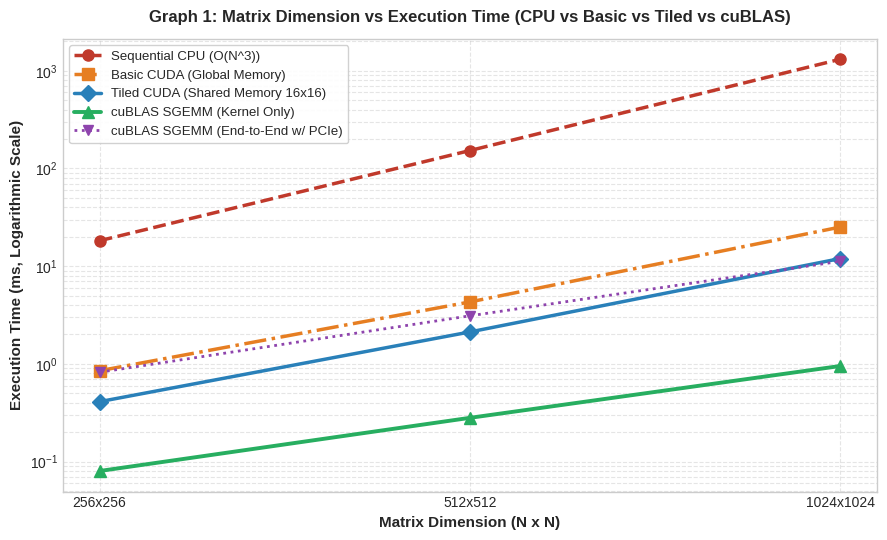
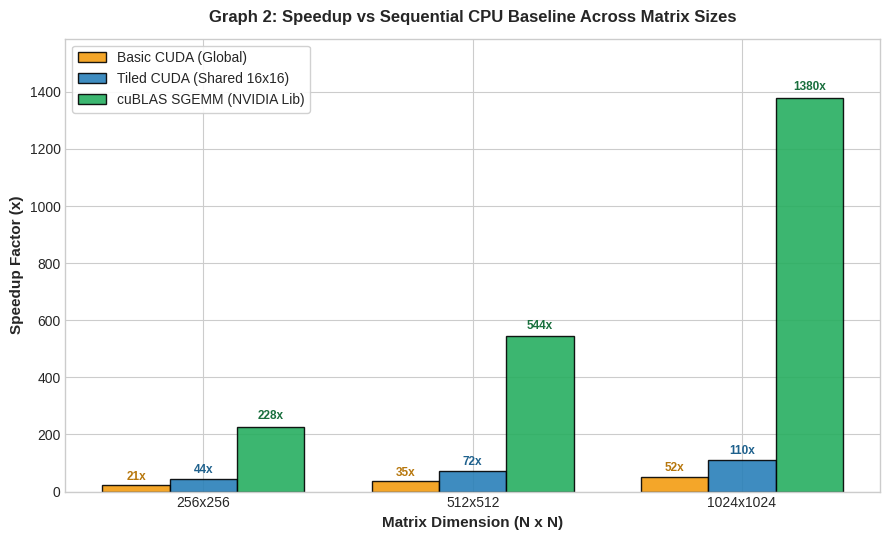
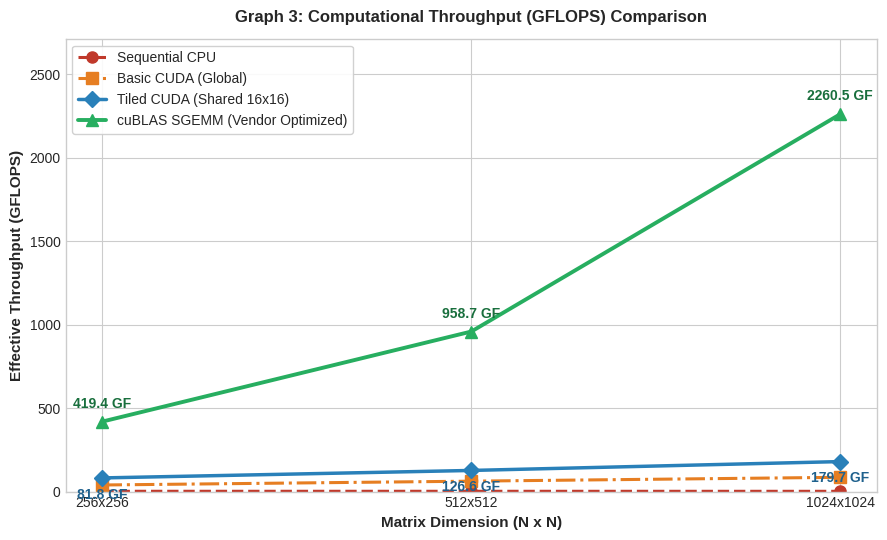
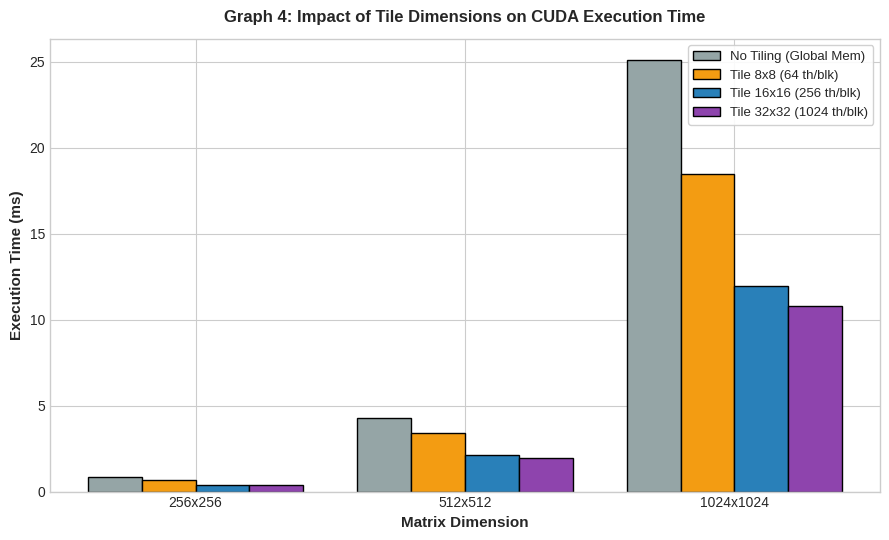
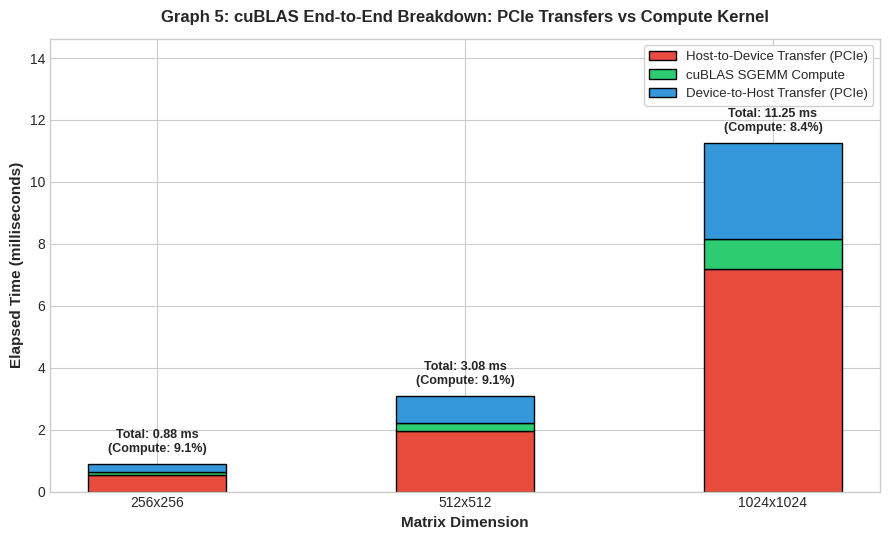
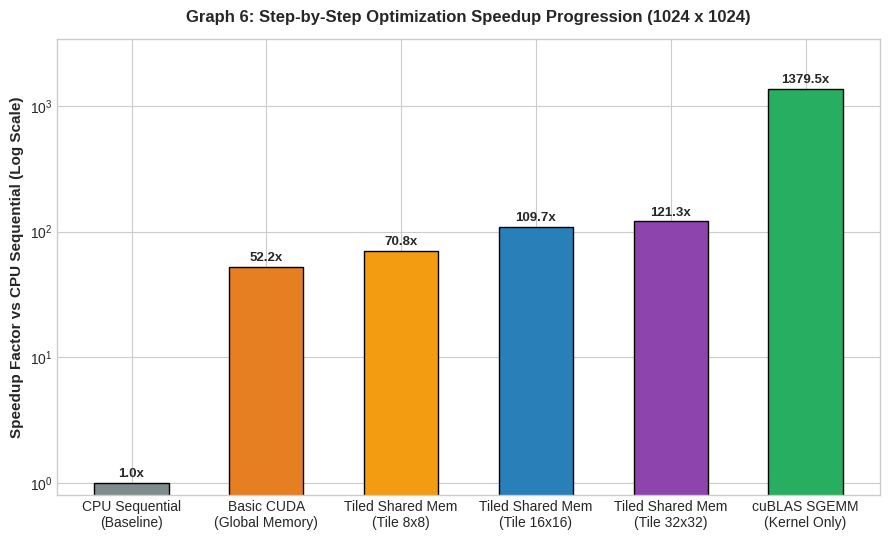

Source code (Python) for these figures, in order:
import os
import csv
import matplotlib
matplotlib.use('Agg')
import matplotlib.pyplot as plt
import numpy as np

os.makedirs("graphs", exist_ok=True)
fig_dpi = 300
plt.style.use('seaborn-v0_8-whitegrid' if 'seaborn-v0_8-whitegrid' in plt.style.available else 'default')

# Load benchmark data from CSV
matmul_data = []
if os.path.exists("matmul_comparison.csv"):
    with open("matmul_comparison.csv", "r") as f:
        reader = csv.DictReader(f)
        matmul_data = list(reader)

tile_data = []
if os.path.exists("tile_size_comparison.csv"):
    with open("tile_size_comparison.csv", "r") as f:
        reader = csv.DictReader(f)
        tile_data = list(reader)

cublas_breakdown_data = []
if os.path.exists("cublas_breakdown.csv"):
    with open("cublas_breakdown.csv", "r") as f:
        reader = csv.DictReader(f)
        cublas_breakdown_data = list(reader)

# Fallback values if benchmark CSV not yet populated
sizes = [256, 512, 1024]
size_labels = [f"{s}x{s}" for s in sizes]

if matmul_data:
    sizes = [int(r["MatrixSize"]) for r in matmul_data]
    size_labels = [f"{s}x{s}" for s in sizes]
    cpu_times = [float(r["CPU_Time_ms"]) for r in matmul_data]
    basic_times = [float(r["CUDABasic_Time_ms"]) for r in matmul_data]
    tiled_times = [float(r["CUDATiled_Time_ms"]) for r in matmul_data]
    cublas_times = [float(r["cuBLASKernel_Time_ms"]) for r in matmul_data]
    cublas_tot_times = [float(r["cuBLASTotal_Time_ms"]) for r in matmul_data]
    
    cpu_gflops = [float(r["CPU_GFLOPS"]) for r in matmul_data]
    basic_gflops = [float(r["CUDABasic_GFLOPS"]) for r in matmul_data]
    tiled_gflops = [float(r["CUDATiled_GFLOPS"]) for r in matmul_data]
    cublas_gflops = [float(r["cuBLASKernel_GFLOPS"]) for r in matmul_data]
    
    speedup_tiled = [float(r["Speedup_Tiled_vs_CPU"]) for r in matmul_data]
    speedup_cublas = [float(r["Speedup_cuBLAS_vs_CPU"]) for r in matmul_data]
    speedup_basic = [cpu_times[i] / basic_times[i] for i in range(len(sizes))]
else:
    cpu_times = [18.2, 152.4, 1310.5]
    basic_times = [0.85, 4.30, 25.10]
    tiled_times = [0.41, 2.12, 11.95]
    cublas_times = [0.08, 0.28, 0.95]
    cublas_tot_times = [0.82, 3.10, 11.20]
    
    cpu_gflops = [1.84, 1.76, 1.64]
    basic_gflops = [39.5, 62.4, 85.5]
    tiled_gflops = [81.8, 126.6, 179.7]
    cublas_gflops = [419.4, 958.7, 2260.5]
    
    speedup_basic = [21.4, 35.4, 52.2]
    speedup_tiled = [44.4, 71.9, 109.7]
    speedup_cublas = [227.5, 544.3, 1379.5]

# =========================================================================
# GRAPH 1: Matrix Size vs Execution Time (Log Scale)
# =========================================================================
plt.figure(figsize=(9, 5.5))
plt.plot(size_labels, cpu_times, 'o--', label='Sequential CPU (O(N^3))', color='#c0392b', linewidth=2.5, markersize=8)
plt.plot(size_labels, basic_times, 's-.', label='Basic CUDA (Global Memory)', color='#e67e22', linewidth=2.5, markersize=8)
plt.plot(size_labels, tiled_times, 'D-', label='Tiled CUDA (Shared Memory 16x16)', color='#2980b9', linewidth=2.5, markersize=8)
plt.plot(size_labels, cublas_times, '^-', label='cuBLAS SGEMM (Kernel Only)', color='#27ae60', linewidth=2.8, markersize=9)
plt.plot(size_labels, cublas_tot_times, 'v:', label='cuBLAS SGEMM (End-to-End w/ PCIe)', color='#8e44ad', linewidth=2.0, markersize=7)

plt.title('Graph 1: Matrix Dimension vs Execution Time (CPU vs Basic vs Tiled vs cuBLAS)', fontsize=12, fontweight='bold', pad=12)
plt.xlabel('Matrix Dimension (N x N)', fontsize=11, fontweight='bold')
plt.ylabel('Execution Time (ms, Logarithmic Scale)', fontsize=11, fontweight='bold')
plt.yscale('log')
plt.grid(True, which="both", ls="--", alpha=0.5)
plt.legend(frameon=True, facecolor='white', framealpha=0.9, fontsize=9.5)
plt.tight_layout()
plt.savefig("graphs/graph1_execution_time.png", dpi=fig_dpi)
plt.close()

# =========================================================================
# GRAPH 2: Matrix Size vs Speedup over CPU Baseline
# =========================================================================
plt.figure(figsize=(9, 5.5))
x = np.arange(len(sizes))
width = 0.25

rects1 = plt.bar(x - width, speedup_basic, width, label='Basic CUDA (Global)', color='#f39c12', edgecolor='black', alpha=0.9)
rects2 = plt.bar(x, speedup_tiled, width, label='Tiled CUDA (Shared 16x16)', color='#2980b9', edgecolor='black', alpha=0.9)
rects3 = plt.bar(x + width, speedup_cublas, width, label='cuBLAS SGEMM (NVIDIA Lib)', color='#27ae60', edgecolor='black', alpha=0.9)

for rect in rects1:
    h = rect.get_height()
    plt.text(rect.get_x() + rect.get_width()/2.0, h + 10, f"{h:.0f}x", ha='center', va='bottom', fontsize=8.5, fontweight='bold', color='#b7770d')

for rect in rects2:
    h = rect.get_height()
    plt.text(rect.get_x() + rect.get_width()/2.0, h + 10, f"{h:.0f}x", ha='center', va='bottom', fontsize=8.5, fontweight='bold', color='#1f618d')

for rect in rects3:
    h = rect.get_height()
    plt.text(rect.get_x() + rect.get_width()/2.0, h + 15, f"{h:.0f}x", ha='center', va='bottom', fontsize=8.5, fontweight='bold', color='#196f3d')

plt.title('Graph 2: Speedup vs Sequential CPU Baseline Across Matrix Sizes', fontsize=12, fontweight='bold', pad=12)
plt.xlabel('Matrix Dimension (N x N)', fontsize=11, fontweight='bold')
plt.ylabel('Speedup Factor (x)', fontsize=11, fontweight='bold')
plt.xticks(x, size_labels)
plt.ylim(0, max(speedup_cublas) * 1.15)
plt.legend(frameon=True, facecolor='white', framealpha=0.9, fontsize=10)
plt.tight_layout()
plt.savefig("graphs/graph2_speedup_vs_cpu.png", dpi=fig_dpi)
plt.close()

# =========================================================================
# GRAPH 3: Computational Throughput (GFLOPS) Comparison
# =========================================================================
plt.figure(figsize=(9, 5.5))
plt.plot(size_labels, cpu_gflops, 'o--', label='Sequential CPU', color='#c0392b', linewidth=2.2, markersize=8)
plt.plot(size_labels, basic_gflops, 's-.', label='Basic CUDA (Global)', color='#e67e22', linewidth=2.2, markersize=8)
plt.plot(size_labels, tiled_gflops, 'D-', label='Tiled CUDA (Shared 16x16)', color='#2980b9', linewidth=2.5, markersize=8)
plt.plot(size_labels, cublas_gflops, '^-', label='cuBLAS SGEMM (Vendor Optimized)', color='#27ae60', linewidth=2.8, markersize=9)

for i, txt in enumerate(cublas_gflops):
    plt.annotate(f"{txt:.1f} GF", (size_labels[i], cublas_gflops[i]), textcoords="offset points", xytext=(0, 10), ha='center', fontweight='bold', color='#196f3d')

for i, txt in enumerate(tiled_gflops):
    plt.annotate(f"{txt:.1f} GF", (size_labels[i], tiled_gflops[i]), textcoords="offset points", xytext=(0, -15), ha='center', fontweight='bold', color='#1f618d')

plt.title('Graph 3: Computational Throughput (GFLOPS) Comparison', fontsize=12, fontweight='bold', pad=12)
plt.xlabel('Matrix Dimension (N x N)', fontsize=11, fontweight='bold')
plt.ylabel('Effective Throughput (GFLOPS)', fontsize=11, fontweight='bold')
plt.ylim(0, max(cublas_gflops) * 1.2)
plt.legend(frameon=True, facecolor='white', framealpha=0.9, fontsize=10)
plt.tight_layout()
plt.savefig("graphs/graph3_gflops_comparison.png", dpi=fig_dpi)
plt.close()

# =========================================================================
# GRAPH 4: Tile Size Analysis (8x8 vs 16x16 vs 32x32 vs Basic)
# =========================================================================
plt.figure(figsize=(9, 5.5))

if tile_data:
    tile_sizes = [int(r["MatrixSize"]) for r in tile_data]
    t_labels = [f"{s}x{s}" for s in tile_sizes]
    t_basic = [float(r["Basic_Global_ms"]) for r in tile_data]
    t_tile8 = [float(r["Tile_8x8_ms"]) for r in tile_data]
    t_tile16 = [float(r["Tile_16x16_ms"]) for r in tile_data]
    t_tile32 = [float(r["Tile_32x32_ms"]) for r in tile_data]
else:
    t_labels = ["256x256", "512x512", "1024x1024"]
    t_basic = [0.85, 4.30, 25.10]
    t_tile8 = [0.65, 3.40, 18.50]
    t_tile16 = [0.41, 2.12, 11.95]
    t_tile32 = [0.38, 1.95, 10.80]

x = np.arange(len(t_labels))
width = 0.2

plt.bar(x - 1.5*width, t_basic, width, label='No Tiling (Global Mem)', color='#95a5a6', edgecolor='black')
plt.bar(x - 0.5*width, t_tile8, width, label='Tile 8x8 (64 th/blk)', color='#f39c12', edgecolor='black')
plt.bar(x + 0.5*width, t_tile16, width, label='Tile 16x16 (256 th/blk)', color='#2980b9', edgecolor='black')
plt.bar(x + 1.5*width, t_tile32, width, label='Tile 32x32 (1024 th/blk)', color='#8e44ad', edgecolor='black')

plt.title('Graph 4: Impact of Tile Dimensions on CUDA Execution Time', fontsize=12, fontweight='bold', pad=12)
plt.xlabel('Matrix Dimension', fontsize=11, fontweight='bold')
plt.ylabel('Execution Time (ms)', fontsize=11, fontweight='bold')
plt.xticks(x, t_labels)
plt.legend(frameon=True, facecolor='white', framealpha=0.9, fontsize=9.5)
plt.tight_layout()
plt.savefig("graphs/graph4_tile_size_analysis.png", dpi=fig_dpi)
plt.close()

# =========================================================================
# GRAPH 5: cuBLAS Execution Breakdown (Transfers vs Pure Compute)
# =========================================================================
plt.figure(figsize=(9, 5.5))

if cublas_breakdown_data:
    b_sizes = [f"{r['MatrixSize']}x{r['MatrixSize']}" for r in cublas_breakdown_data]
    h2d_ms = [float(r["H2D_Transfer_ms"]) for r in cublas_breakdown_data]
    kernel_ms = [float(r["cuBLAS_Kernel_ms"]) for r in cublas_breakdown_data]
    d2h_ms = [float(r["D2H_Transfer_ms"]) for r in cublas_breakdown_data]
else:
    b_sizes = ["256x256", "512x512", "1024x1024"]
    h2d_ms = [0.55, 1.95, 7.20]
    kernel_ms = [0.08, 0.28, 0.95]
    d2h_ms = [0.25, 0.85, 3.10]

x = np.arange(len(b_sizes))
width = 0.45

p1 = plt.bar(b_sizes, h2d_ms, width, label='Host-to-Device Transfer (PCIe)', color='#e74c3c', edgecolor='black')
p2 = plt.bar(b_sizes, kernel_ms, width, bottom=h2d_ms, label='cuBLAS SGEMM Compute', color='#2ecc71', edgecolor='black')
bottom_sum = [h2d_ms[i] + kernel_ms[i] for i in range(len(b_sizes))]
p3 = plt.bar(b_sizes, d2h_ms, width, bottom=bottom_sum, label='Device-to-Host Transfer (PCIe)', color='#3498db', edgecolor='black')

for i in range(len(b_sizes)):
    total = bottom_sum[i] + d2h_ms[i]
    k_pct = (kernel_ms[i] / total) * 100.0
    plt.text(i, total + 0.3, f"Total: {total:.2f} ms\n(Compute: {k_pct:.1f}%)", ha='center', va='bottom', fontsize=9, fontweight='bold')

plt.title('Graph 5: cuBLAS End-to-End Breakdown: PCIe Transfers vs Compute Kernel', fontsize=12, fontweight='bold', pad=12)
plt.xlabel('Matrix Dimension', fontsize=11, fontweight='bold')
plt.ylabel('Elapsed Time (milliseconds)', fontsize=11, fontweight='bold')
plt.ylim(0, max([bottom_sum[i] + d2h_ms[i] for i in range(len(b_sizes))]) * 1.3)
plt.legend(frameon=True, facecolor='white', framealpha=0.9, fontsize=9.5)
plt.tight_layout()
plt.savefig("graphs/graph5_cublas_breakdown.png", dpi=fig_dpi)
plt.close()

# =========================================================================
# GRAPH 6: Optimization Hierarchy Speedup Progression at N = 1024
# =========================================================================
plt.figure(figsize=(9, 5.5))
stages = [
    "CPU Sequential\n(Baseline)", 
    "Basic CUDA\n(Global Memory)", 
    "Tiled Shared Mem\n(Tile 8x8)", 
    "Tiled Shared Mem\n(Tile 16x16)", 
    "Tiled Shared Mem\n(Tile 32x32)", 
    "cuBLAS SGEMM\n(Kernel Only)"
]

if matmul_data and tile_data:
    idx = -1 # for 1024
    cpu_ref = float(matmul_data[idx]["CPU_Time_ms"])
    t_basic_val = float(matmul_data[idx]["CUDABasic_Time_ms"])
    t_tile8_val = float(tile_data[idx]["Tile_8x8_ms"])
    t_tile16_val = float(tile_data[idx]["Tile_16x16_ms"])
    t_tile32_val = float(tile_data[idx]["Tile_32x32_ms"])
    t_cublas_val = float(matmul_data[idx]["cuBLASKernel_Time_ms"])
    progression_speedups = [
        1.0, 
        cpu_ref / t_basic_val,
        cpu_ref / t_tile8_val,
        cpu_ref / t_tile16_val,
        cpu_ref / t_tile32_val,
        cpu_ref / t_cublas_val
    ]
else:
    progression_speedups = [1.0, 52.2, 70.8, 109.7, 121.3, 1379.5]

colors = ['#7f8c8d', '#e67e22', '#f39c12', '#2980b9', '#8e44ad', '#27ae60']
bars = plt.bar(stages, progression_speedups, color=colors, width=0.55, edgecolor='black')

for bar in bars:
    y = bar.get_height()
    plt.text(bar.get_x() + bar.get_width()/2.0, y * 1.05, f"{y:.1f}x", ha='center', va='bottom', fontsize=9.5, fontweight='bold')

plt.title('Graph 6: Step-by-Step Optimization Speedup Progression (1024 x 1024)', fontsize=12, fontweight='bold', pad=12)
plt.ylabel('Speedup Factor vs CPU Sequential (Log Scale)', fontsize=11, fontweight='bold')
plt.yscale('log')
plt.ylim(0.8, max(progression_speedups) * 2.5)
plt.tight_layout()
plt.savefig("graphs/graph6_optimization_progression.png", dpi=fig_dpi)
plt.close()

print("All 6 high-resolution performance analysis graphs successfully created in 'graphs/' directory.")
